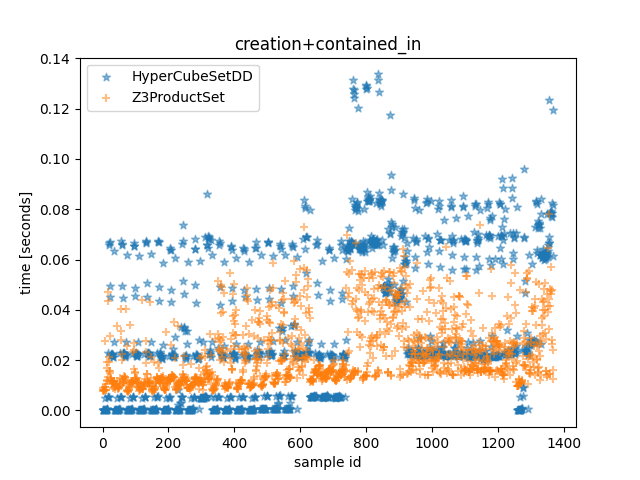

The file beside this chart, header and first rows:
HyperCubeSetDD time, Z3ProductSet time, HyperCubeSetDD outcome, Z3ProductSet outcome, description
6.499991286545992e-05, 0.007727, True, True, <allow_list1=[{'src_ports': [(30000, 327…
5.1999930292367935e-05, 0.008812, False, False, <allow_list1=[{'src_ports': [(30000, 327…
4.8900023102760315e-05, 0.008152, False, False, <allow_list1=[{'src_ports': [(30000, 327…
4.1199964471161366e-05, 0.00828, False, False, <allow_list1=[{'src_ports': [(30000, 327…
4.439998883754015e-05, 0.007806, False, False, <allow_list1=[{'src_ports': [(30000, 327…
6.35999022051692e-05, 0.008163, True, True, <allow_list1=[{'src_ports': [(30000, 327…
6.140000186860561e-05, 0.009417, False, False, <allow_list1=[{'src_ports': [(30000, 327…
5.910010077059269e-05, 0.009495, False, False, <allow_list1=[{'src_ports': [(30000, 327…
0.005145, 0.02763, False, False, <allow_list1=[{'src_ports': [(30000, 327…
8.839997462928295e-05, 0.00805, True, True, <allow_list1=[{'src_ports': [(30000, 327…
0.0001211, 0.008121, True, True, <allow_list1=[{'src_ports': [(30000, 327…
0.0001581, 0.01067, True, True, <allow_list1=[{'src_ports': [(30000, 327…
0.0002583, 0.01671, True, True, <allow_list1=[{'src_ports': [(30000, 327…
0.000433, 0.01921, True, True, <allow_list1=[{'src_ports': [(30000, 327…
0.0005103, 0.01184, True, True, <allow_list1=[{'src_ports': [(30000, 327…
0.0006095, 0.01199, True, True, <allow_list1=[{'src_ports': [(30000, 327…
0.02283, 0.01337, True, True, <allow_list1=[{'src_ports': [(30000, 327…
0.005314, 0.04353, False, False, <allow_list1=[{'src_ports': [(30000, 327…
0.005192, 0.04702, False, False, <allow_list1=[{'src_ports': [(30000, 327…
0.005396, 0.02142, False, False, <allow_list1=[{'src_ports': [(30000, 327…
0.06586, 0.01572, False, False, <allow_list1=[{'src_ports': [(30000, 327…
0.0666, 0.01917, False, False, <allow_list1=[{'src_ports': [(30000, 327…
0.06699, 0.02965, False, False, <allow_list1=[{'src_ports': [(30000, 327…
0.0496, 0.01489, False, False, <allow_list1=[{'src_ports': [(30000, 327…
0.04505, 0.01585, False, False, <allow_list1=[{'src_ports': [(30000, 327…
0.02242, 0.01265, False, False, <allow_list1=[{'src_ports': [(30000, 327…
0.02222, 0.01308, False, False, <allow_list1=[{'src_ports': [(30000, 327…
0.02225, 0.01175, False, False, <allow_list1=[{'src_ports': [(30000, 327…
0.0224, 0.0118, False, False, <allow_list1=[{'src_ports': [(30000, 327…
0.0224, 0.01179, False, False, <allow_list1=[{'src_ports': [(30000, 327…
0.02194, 0.01101, False, False, <allow_list1=[{'src_ports': [(30000, 327…
0.02127, 0.01085, False, False, <allow_list1=[{'src_ports': [(30000, 327…
0.02115, 0.01096, False, False, <allow_list1=[{'src_ports': [(30000, 327…
0.02191, 0.009106, True, True, <allow_list1=[{'src_ports': [(30000, 327…
0.0002406, 0.009334, True, True, <allow_list1=[{'src_ports': [(30000, 327…
0.02714, 0.0116, False, False, <allow_list1=[{'src_ports': [(30000, 327…
0.06321, 0.01186, False, False, <allow_list1=[{'src_ports': [(30000, 327…
6.760004907846451e-05, 0.008653, False, False, <allow_list1=[{'src_ports': [9050], 'neg…
4.7299894504249096e-05, 0.009148, True, True, <allow_list1=[{'src_ports': [9050], 'neg…
4.910002462565899e-05, 0.009541, False, False, <allow_list1=[{'src_ports': [9050], 'neg…
4.060007631778717e-05, 0.009949, False, False, <allow_list1=[{'src_ports': [9050], 'neg…
4.3599982745945454e-05, 0.009999, False, False, <allow_list1=[{'src_ports': [9050], 'neg…
6.240000948309898e-05, 0.0101, True, True, <allow_list1=[{'src_ports': [9050], 'neg…
6.310001481324434e-05, 0.01174, False, False, <allow_list1=[{'src_ports': [9050], 'neg…
5.6900084018707275e-05, 0.0106, False, False, <allow_list1=[{'src_ports': [9050], 'neg…
0.00507, 0.03366, False, False, <allow_list1=[{'src_ports': [9050], 'neg…
9.059999138116837e-05, 0.009447, True, True, <allow_list1=[{'src_ports': [9050], 'neg…
0.0001254, 0.008838, True, True, <allow_list1=[{'src_ports': [9050], 'neg…
0.0001643, 0.008696, True, True, <allow_list1=[{'src_ports': [9050], 'neg…
0.0002616, 0.008803, True, True, <allow_list1=[{'src_ports': [9050], 'neg…
0.0004321, 0.009382, True, True, <allow_list1=[{'src_ports': [9050], 'neg…
0.0005058, 0.009753, True, True, <allow_list1=[{'src_ports': [9050], 'neg…
0.0006089, 0.01002, True, True, <allow_list1=[{'src_ports': [9050], 'neg…
0.02296, 0.01061, True, True, <allow_list1=[{'src_ports': [9050], 'neg…
0.005386, 0.01285, False, False, <allow_list1=[{'src_ports': [9050], 'neg…
0.005445, 0.04019, False, False, <allow_list1=[{'src_ports': [9050], 'neg…
0.005457, 0.0318, False, False, <allow_list1=[{'src_ports': [9050], 'neg…
0.06749, 0.02799, False, False, <allow_list1=[{'src_ports': [9050], 'neg…
0.06575, 0.02015, False, False, <allow_list1=[{'src_ports': [9050], 'neg…
0.06607, 0.02247, False, False, <allow_list1=[{'src_ports': [9050], 'neg…
... 1,309 more rows
